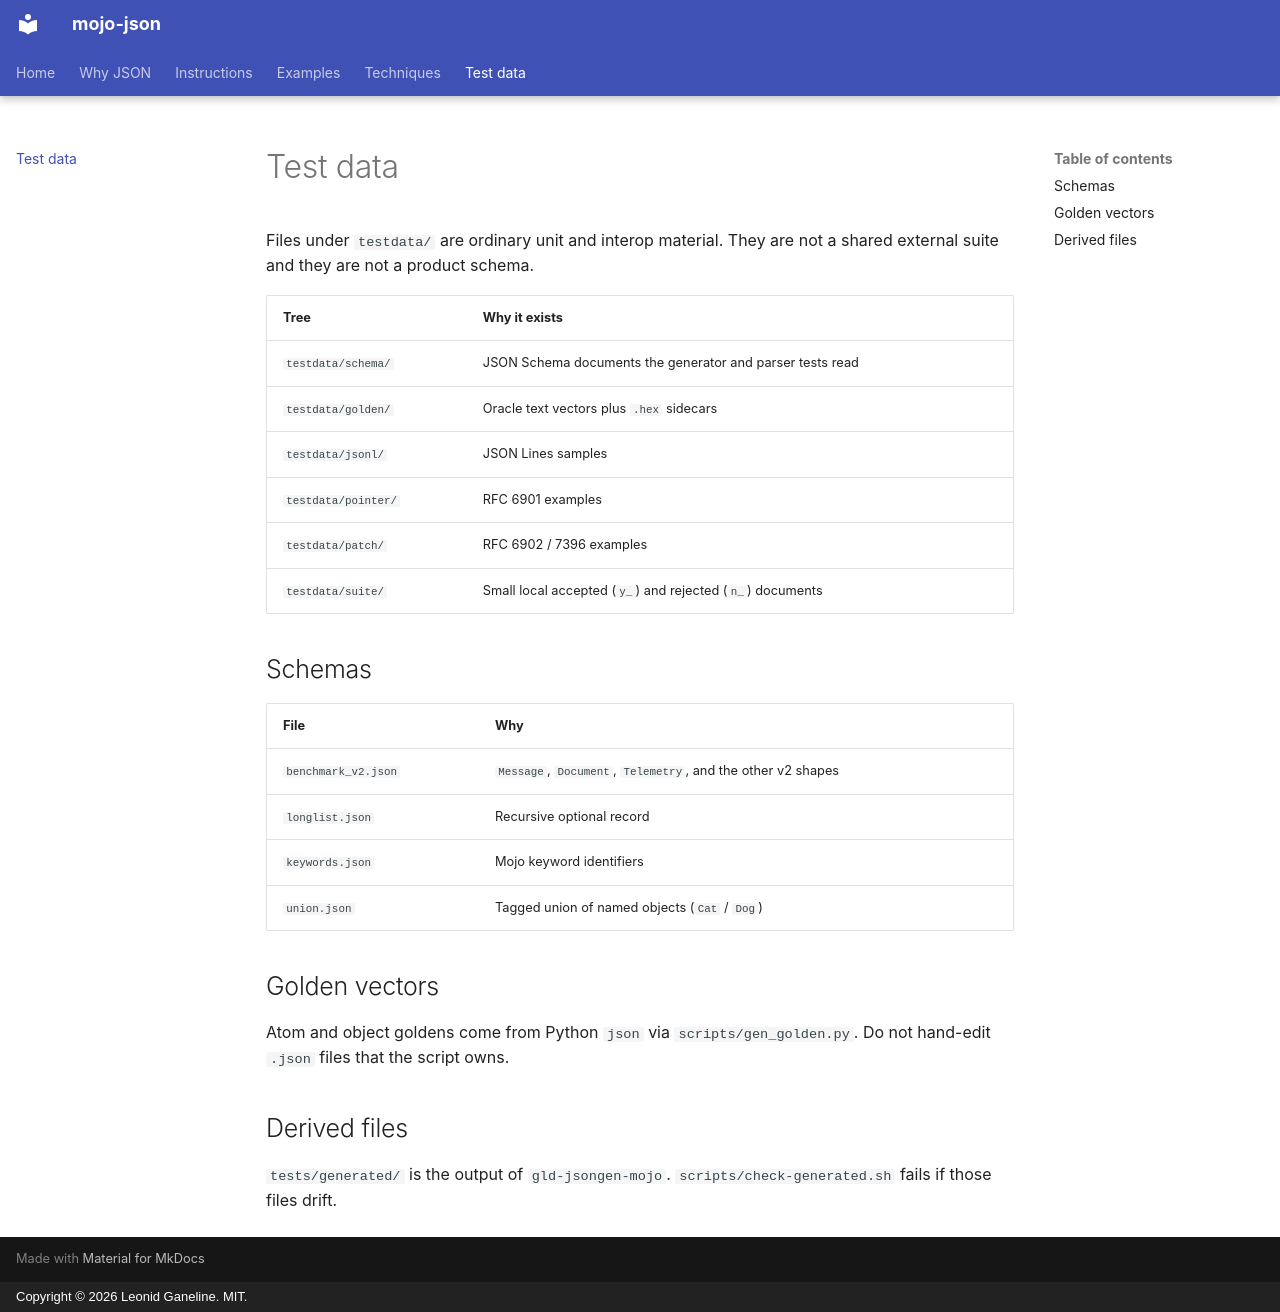

repository: leo-gan/gld-json · page: test-data/index.html · generator: mkdocs · copyright: Copyright © 2026 Leonid Ganeline. MIT.

# Test data

Files under `testdata/` are ordinary unit and interop material. They are not a
shared external suite and they are not a product schema.

| Tree | Why it exists |
| --- | --- |
| `testdata/schema/` | JSON Schema documents the generator and parser tests read |
| `testdata/golden/` | Oracle text vectors plus `.hex` sidecars |
| `testdata/jsonl/` | JSON Lines samples |
| `testdata/pointer/` | RFC 6901 examples |
| `testdata/patch/` | RFC 6902 / 7396 examples |
| `testdata/suite/` | Small local accepted (`y_`) and rejected (`n_`) documents |

## Schemas

| File | Why |
| --- | --- |
| `benchmark_v2.json` | `Message`, `Document`, `Telemetry`, and the other v2 shapes |
| `longlist.json` | Recursive optional record |
| `keywords.json` | Mojo keyword identifiers |
| `union.json` | Tagged union of named objects (`Cat` / `Dog`) |

## Golden vectors

Atom and object goldens come from Python `json` via `scripts/gen_golden.py`.
Do not hand-edit `.json` files that the script owns.

## Derived files

`tests/generated/` is the output of `gld-jsongen-mojo`.
`scripts/check-generated.sh` fails if those files drift.
